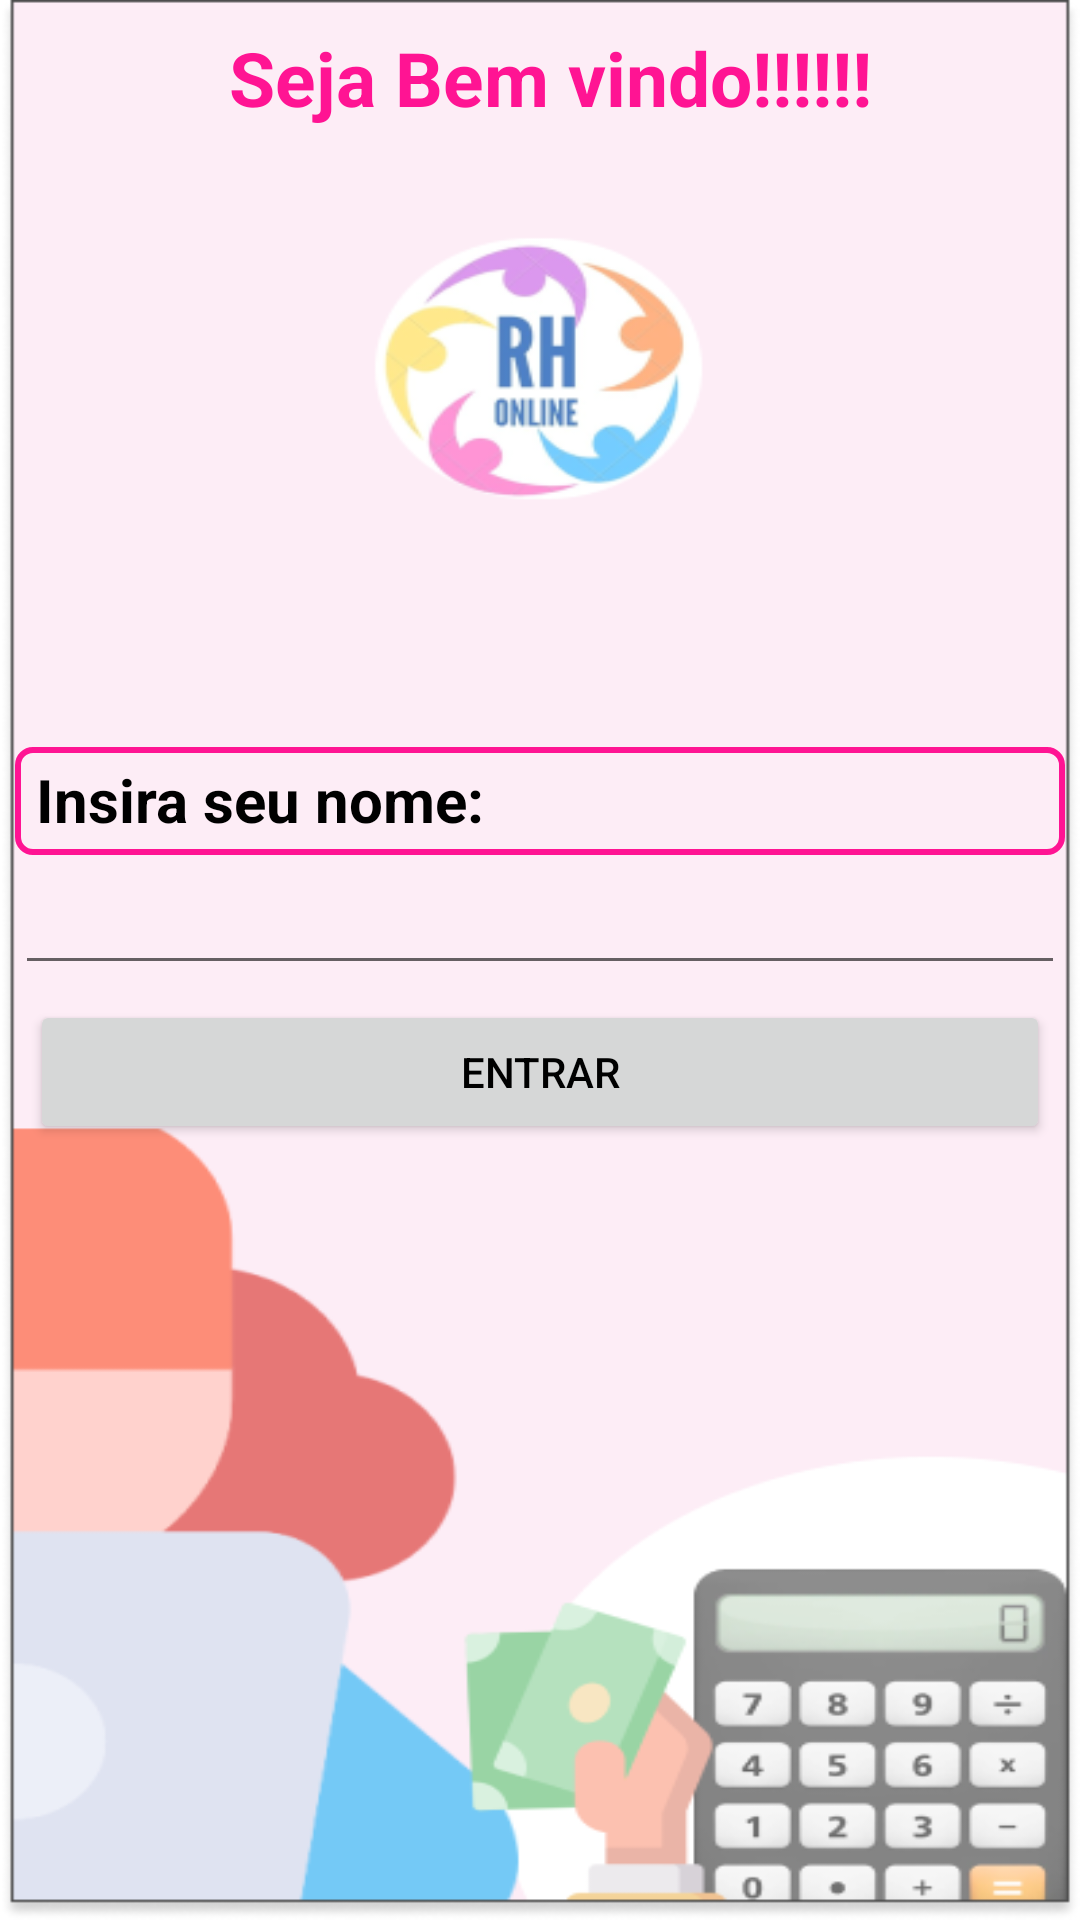

The Android layout XML behind this screen, and the referenced resources:
<!-- AndroidManifest.xml: application theme Theme.RHOLINE -->
<!-- res/layout/activity_tela_inicial.xml -->
<?xml version="1.0" encoding="utf-8"?>
<LinearLayout xmlns:android="http://schemas.android.com/apk/res/android"
    xmlns:app="http://schemas.android.com/apk/res-auto"
    xmlns:tools="http://schemas.android.com/tools"
    android:layout_width="match_parent"
    android:layout_height="match_parent"
    android:background="@drawable/prin"

    android:orientation="vertical"
    tools:context=".TelaInicialActivity">


    <TextView
        style="@style/estilo_view"
        android:layout_width="match_parent"
        android:layout_height="234dp"
        android:text="@string/telaInicial"
        android:textAlignment="center"
        android:textColor="@color/rosa"
        android:textSize="25dp" />

    <TextView
        style="@style/estilo_view"
        android:layout_width="match_parent"
        android:layout_height="wrap_content"
        android:background="@drawable/border_style"
        android:text="@string/nomeFunc"
        android:textColor="@color/black"
        android:textSize="20dp" />

    <EditText
        android:id="@+id/func"
        style="@style/estilo_rh"
        android:layout_width="match_parent"
        android:layout_height="wrap_content"
        android:inputType="text" />

    <LinearLayout
        android:layout_width="match_parent"
        android:layout_height="wrap_content">

        <Button

            android:id="@+id/bt_entrar"

            android:layout_width="match_parent"
            android:layout_height="wrap_content"
            android:layout_marginLeft="10dp"
            android:layout_marginRight="10dp"
            android:text="@string/entrar"

            android:textColor="@color/black" />


    </LinearLayout>


</LinearLayout>
<!-- resources referenced by this layout -->
<resources>
  <color name="black">#FF000000</color>
  <color name="rosa">#FF1493</color>
  <!-- drawable border_style (drawable) -->
  <?xml version="1.0" encoding="utf-8"?>
  <shape xmlns:android="http://schemas.android.com/apk/res/android" android:shape="rectangle">
  <stroke
      android:color="@color/rosa"
      android:width="2dp"/>
      <corners
          android:radius="5dp"
          />
      <padding android:left="5dp"
          android:top="2dp"
          android:right="5dp"
          android:bottom="2dp"
          />
  
  
  
  </shape>
  <!-- drawable prin: png bitmap (drawable, 60048 bytes) -->
  <string name="entrar">Entrar</string>
  <string name="nomeFunc">Insira seu nome:</string>
  <string name="telaInicial">Seja Bem vindo!!!!!!</string>
  <style name="estilo_rh" parent="@style/view_rh">
          <item name="android:textSize">12dp</item>
      </style>
  <style name="estilo_view" parent="@style/view_rh">
          <item name="android:textSize">14sp</item>
          <item name="backgroundColor">@color/purple_700</item>
          <item name="android:paddingLeft">7dp</item>
          <item name="android:paddingTop">4dp</item>
          <item name="android:paddingBottom">5dp</item>
          <item name="android:textStyle">bold</item>
  
      </style>
  <style name="Theme.RHOLINE" parent="Theme.MaterialComponents.Light.DarkActionBar">
          
          <item name="colorPrimary">@color/rosa</item>
          <item name="colorPrimaryVariant">@color/purple_700</item>
          <item name="colorOnPrimary">@color/white</item>
          
          <item name="colorSecondary">@color/teal_200</item>
          <item name="colorSecondaryVariant">@color/teal_700</item>
          <item name="colorOnSecondary">@color/black</item>
          
  
          <item name="android:statusBarColor">@color/rosa</item>
          
      </style>
  <style name="view_rh">
  
          <item name="android:layout_width">match_parent</item>
          <item name="android:layout_height">wrap_content</item>
          <item name="android:layout_margin">5dp</item>
  
      </style>
  <color name="purple_700">#FF3700B3</color>
  <color name="white">#FFFFFFFF</color>
  <color name="teal_200">#FF03DAC5</color>
  <color name="teal_700">#FF018786</color>
</resources>
